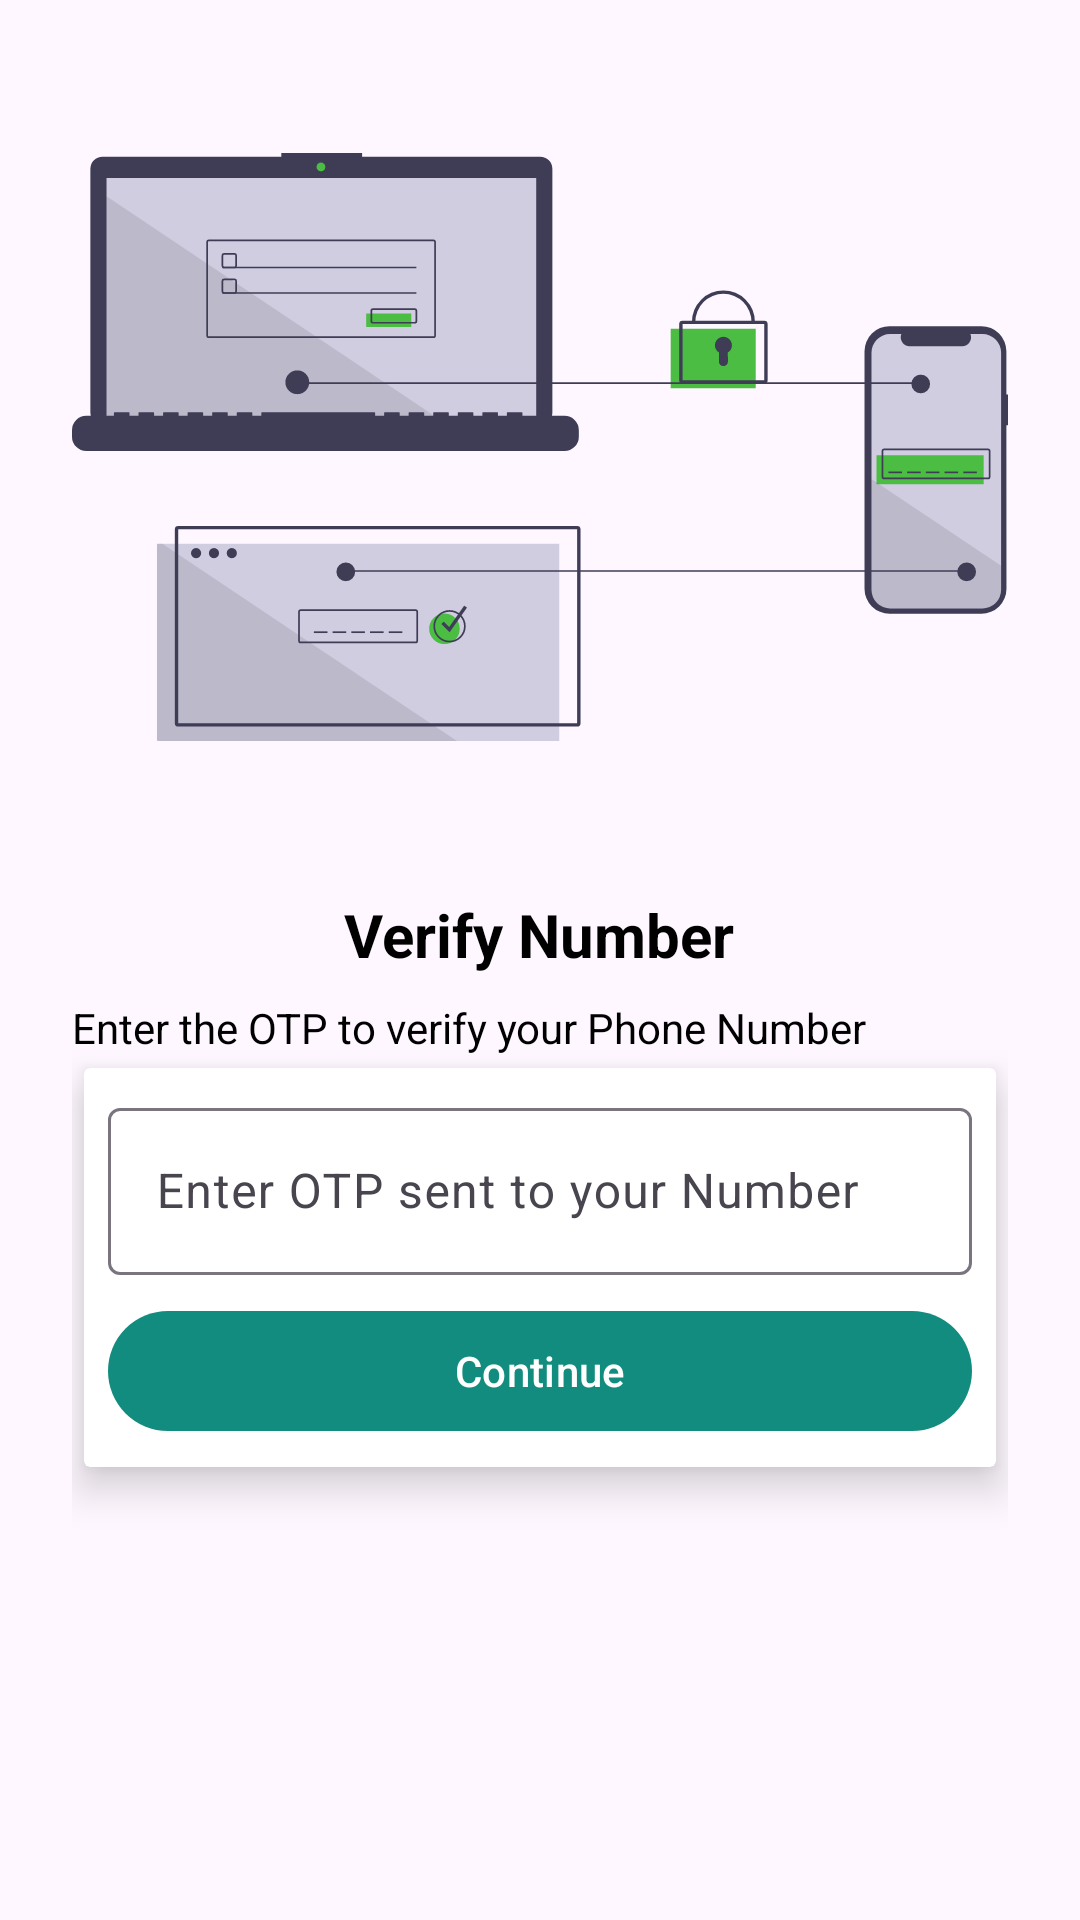

Layout XML and referenced resources for this Android screen:
<!-- AndroidManifest.xml: application theme Theme.WhatsAppClone -->
<!-- res/layout/activity_otpactivity.xml -->
<?xml version="1.0" encoding="utf-8"?>
<androidx.constraintlayout.widget.ConstraintLayout xmlns:android="http://schemas.android.com/apk/res/android"
    xmlns:app="http://schemas.android.com/apk/res-auto"
    xmlns:tools="http://schemas.android.com/tools"
    android:layout_width="match_parent"
    android:padding="24dp"
    android:layout_height="match_parent"
    tools:context=".activity.NumberActivity">

    <ImageView
        android:id="@+id/ivAuthenticate"
        android:layout_width="wrap_content"
        android:layout_height="250dp"
        app:layout_constraintEnd_toEndOf="parent"
        app:layout_constraintStart_toStartOf="parent"
        app:layout_constraintTop_toTopOf="parent"
        app:srcCompat="@drawable/ic_otp" />

    <TextView
        android:id="@+id/tvVerifyOtp"
        android:layout_width="wrap_content"
        android:layout_height="wrap_content"
        android:layout_marginTop="24dp"
        android:text="Verify Number"
        android:textColor="@color/black"
        android:textSize="20sp"
        android:textStyle="bold"
        app:layout_constraintEnd_toEndOf="parent"
        app:layout_constraintHorizontal_bias="0.498"
        app:layout_constraintStart_toStartOf="parent"
        app:layout_constraintTop_toBottomOf="@+id/ivAuthenticate" />

    <TextView
        android:id="@+id/tvEnterOtp"
        android:layout_width="wrap_content"
        android:layout_height="wrap_content"
        android:layout_marginTop="8dp"
        android:text="Enter the OTP to verify your Phone Number"
        android:textColor="@color/black"
        app:layout_constraintEnd_toEndOf="@+id/tvVerifyOtp"
        app:layout_constraintHorizontal_bias="0.0"
        app:layout_constraintStart_toStartOf="parent"
        app:layout_constraintTop_toBottomOf="@+id/tvVerifyOtp" />

    <androidx.cardview.widget.CardView
        android:layout_width="match_parent"
        android:layout_height="wrap_content"
        android:layout_margin="4dp"
        android:layout_marginHorizontal="4dp"
        android:layout_marginTop="20dp"
        android:padding="12dp"
        app:cardElevation="8dp"
        app:layout_constraintEnd_toEndOf="parent"

        app:layout_constraintStart_toStartOf="parent"
        app:layout_constraintTop_toBottomOf="@id/tvEnterOtp"
        app:layout_goneMarginTop="24dp">

        <LinearLayout
            android:layout_width="match_parent"
            android:layout_height="match_parent"
            android:layout_margin="8dp"
            android:orientation="vertical">

            <com.google.android.material.textfield.TextInputLayout
                android:layout_width="match_parent"
                android:layout_height="match_parent">

                <com.google.android.material.textfield.TextInputEditText
                    android:id="@+id/tilOtpNumber"
                    style="@style/ThemeOverlay.Material3.TextInputEditText.OutlinedBox"
                    android:layout_width="match_parent"
                    android:layout_height="wrap_content"
                    android:hint="Enter OTP sent to your Number"
                    android:inputType="number" />
            </com.google.android.material.textfield.TextInputLayout>

            <Button
                android:id="@+id/btnContinueButton"
                android:layout_width="match_parent"
                android:layout_height="wrap_content"
                android:layout_marginTop="8dp"

                android:text="Continue" />
        </LinearLayout>

    </androidx.cardview.widget.CardView>
</androidx.constraintlayout.widget.ConstraintLayout>
<!-- resources referenced by this layout -->
<resources>
  <color name="black">#FF000000</color>
  <!-- drawable ic_otp: vector/xml drawable (drawable, 8255 chars, omitted) -->
  <style name="Theme.WhatsAppClone" parent="Base.Theme.WhatsAppClone" />
  <style name="Base.Theme.WhatsAppClone" parent="Theme.Material3.DayNight.NoActionBar">
          
           <item name="colorPrimary">@color/colorPrimary</item>
          <item name="colorPrimaryVariant">@color/colorPrimaryDark</item>
          <item name="colorOnPrimary">@color/white</item>
  
          
          <item name="colorSecondary">@color/colorPrimary</item>
          <item name="colorSecondaryVariant">@color/colorPrimaryDark</item>
          <item name="colorOnSecondary">@color/black</item>
  
          
          <item name="android:statusBarColor" tools:targetApi="l">?attr/colorPrimaryVariant</item>
      </style>
  <color name="colorPrimary">#128C7E</color>
  <color name="colorPrimaryDark">#075E54</color>
  <color name="white">#FFFFFFFF</color>
</resources>
